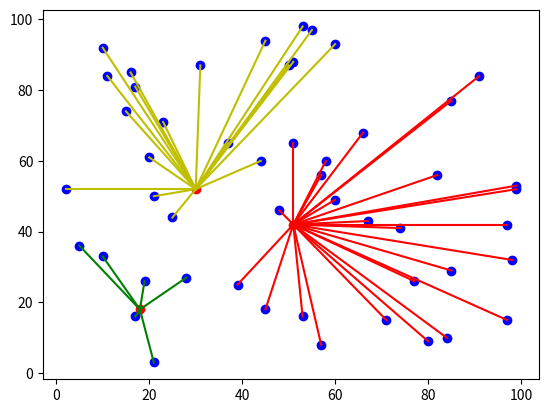
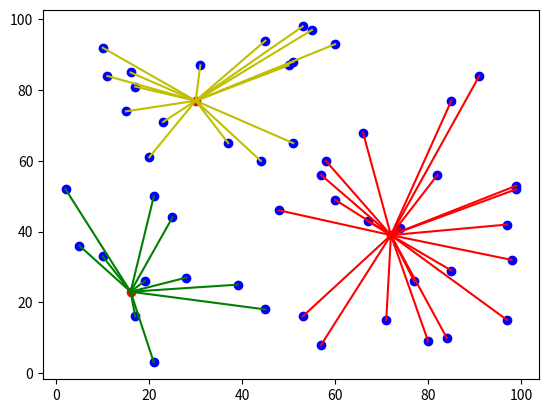
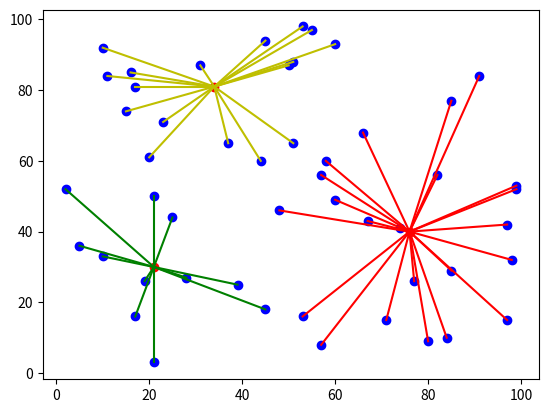

Here is the Python script that generated these plots, in order:
# ch18_5.py
import numpy as np
import matplotlib.pyplot as plt

def length(x1, y1, x2, y2):
    ''' 計算2點之間的距離 '''
    return int(((x1-x2)**2 + (y1-y2)**2)**0.5)

def clustering(x, y, cx, cy):
    ''' 對元素執行分群 '''
    clusters = []
    for i in range(cluster_number):                 # 建立群集
        clusters.append([])                              
    for i in range(seeds):                          # 為每個點找群集
        distance = INF                              # 設定最初距離
        for j in range(cluster_number):             # 計算每個點與群集中心的距離    
            dist = length(x[i], y[i], cx[j], cy[j])
            if dist < distance:
                distance = dist
                cluster_index = j                   # 分群的索引
        clusters[cluster_index].append([x[i], y[i]])    # 此點加入此索引的群集
    return clusters

def kmeans(x, y, cx, cy):
    ''' 建立群集和繪製各群集點和線條'''
    clusters = clustering(x, y, cx, cy) 
    plt.scatter(x, y, color='b')                        # 繪製元素點
    plt.scatter(cx, cy, color='r')                      # 用紅色繪群集中心

    c = ['r', 'g', 'y']                                 # 群集的線條顏色
    for index, node in enumerate(clusters):             # 為每個群集中心建立線條
        linex = []                                      # 線條的 x 座標
        liney = []                                      # 線條的 y 座標
        for n in node:
            linex.append([n[0], cx[index]])             # 建立線條x座標串列
            liney.append([n[1], cy[index]])             # 建立線條y座標串列
        color_c = c[index]                              # 選擇顏色
        for i in range(len(linex)):
            plt.plot(linex[i], liney[i], color=color_c) # 為第i群集繪線條
    plt.show()
    return clusters

def get_new_cluster(clusters):
    ''' 計算各群集中心的點 ''' 
    new_x = []                                          # 新群集中心 x 座標
    new_y = []                                          # 新群集中心 y 座標
    for index, node in enumerate(clusters):             # 逐步計算各群集
        nx, ny = 0, 0
        for n in node:
            nx += n[0]
            ny += n[1]
        new_x.append([])
        new_x[index] = int(nx / len(node))              # 計算群集中心 x 座標
        new_y.append([])
        new_y[index] = int(ny / len(node))              # 計算群集中心 y 座標
    return new_x, new_y

# 群集中心, 元素的數量, 數據最大範圍
INF = 999                                               # 假設最大距離
cluster_number = 3                                      # 群集中心數量
seeds = 50                                              # 元素數量
limits = 100                                            # 值在(100, 100)內
# 使用隨機數建立seeds數量的種子元素
x = np.random.randint(0, limits, seeds)
y = np.random.randint(0, limits, seeds)
# 使用隨機數建立cluster_number數量的群集中心
cluster_x = np.random.randint(0, limits, cluster_number)
cluster_y = np.random.randint(0, limits, cluster_number)

clusters = kmeans(x, y, cluster_x, cluster_y)

while True:                                             # 收斂迴圈
    new_x, new_y = get_new_cluster(clusters)
    x_list = list(cluster_x)                            # 將np.array轉成串列
    y_list = list(cluster_y)                            # 將np.array轉成串列
    if new_x == x_list and new_y == y_list:             # 如果相同代表收斂完成
        break
    else: 
        cluster_x = new_x                               # 否則重新收斂
        cluster_y = new_y
        clusters = kmeans(x, y, cluster_x, cluster_y)
